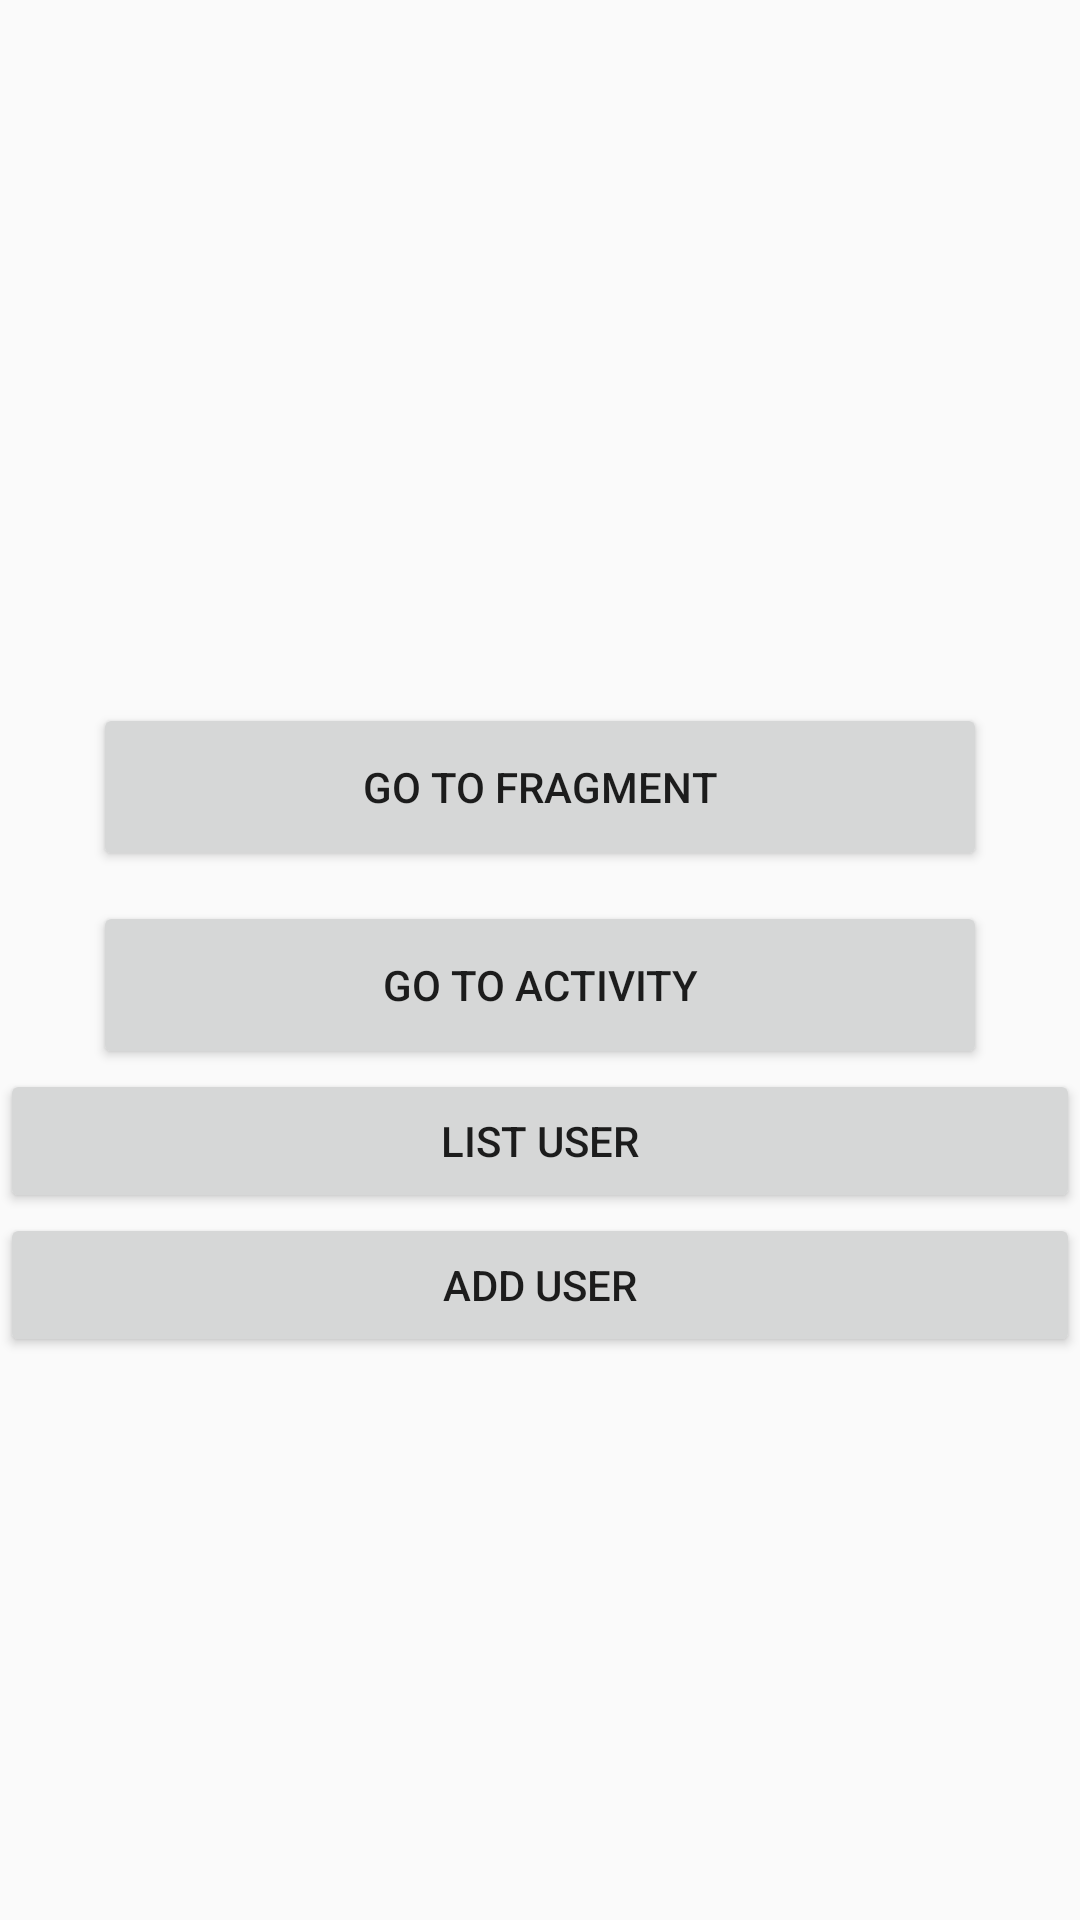

This screen was rendered from an Android layout file. Write that file and the resources it references.
<!-- AndroidManifest.xml: application theme AppTheme -->
<!-- res/layout/activity_main.xml -->
<?xml version="1.0" encoding="utf-8"?>
<LinearLayout xmlns:android="http://schemas.android.com/apk/res/android"
    xmlns:app="http://schemas.android.com/apk/res-auto"
    xmlns:tools="http://schemas.android.com/tools"
    android:layout_width="match_parent"
    android:layout_height="match_parent"
    android:gravity="top"
    android:orientation="vertical"
    tools:context="com.example.amikom.project.MainActivity">



    <TextView
        android:id="@+id/lblName"
        android:layout_width="fill_parent"
        android:layout_height="wrap_content"
        android:layout_marginBottom="10dp"
        android:layout_marginTop="10dp"
        android:textAlignment="center"
        android:textSize="20sp"
        android:singleLine="true" />


    <LinearLayout
        android:layout_width="match_parent"
        android:layout_height="match_parent"
        android:orientation="vertical"
        android:gravity="center">


        <Button
            android:id="@+id/fragment"
            android:layout_width="298dp"
            android:layout_height="56dp"
            android:text="@string/fragment"
            android:onClick="fragment"
            tools:layout_editor_absoluteX="64dp"
            tools:layout_editor_absoluteY="237dp" />

        <Button
            android:id="@+id/intent"
            android:layout_width="298dp"
            android:layout_height="56dp"
            android:layout_marginTop="10dp"
            android:text="@string/activity"
            android:onClick="intent"
            tools:layout_editor_absoluteX="64dp"
            tools:layout_editor_absoluteY="318dp" />
        <Button
            android:id="@+id/daftaruser"
            android:layout_width="match_parent"
            android:layout_height="wrap_content"
            android:text="List user"
            android:onClick="list"/>
        <Button
            android:id="@+id/tambahuser"
            android:layout_width="match_parent"
            android:layout_height="wrap_content"
            android:text="ADD USER"
            android:onClick="adds"/>

    </LinearLayout>

</LinearLayout>
<!-- resources referenced by this layout -->
<resources>
  <string name="activity">Go to activity</string>
  <string name="fragment">Go to fragment</string>
  <style name="AppTheme" parent="Theme.AppCompat.Light.DarkActionBar">
          
          <item name="colorPrimary">@color/colorPrimary</item>
          <item name="colorPrimaryDark">@color/colorPrimaryDark</item>
          <item name="colorAccent">@color/colorAccent</item>
      </style>
  <!-- not gathered from this repository: default colours our renderer supplied (Android Studio template values) -->
  <color name="colorPrimary">#FF6200EE</color>
  <color name="colorPrimaryDark">#FF3700B3</color>
  <color name="colorAccent">#FF03DAC5</color>
</resources>
